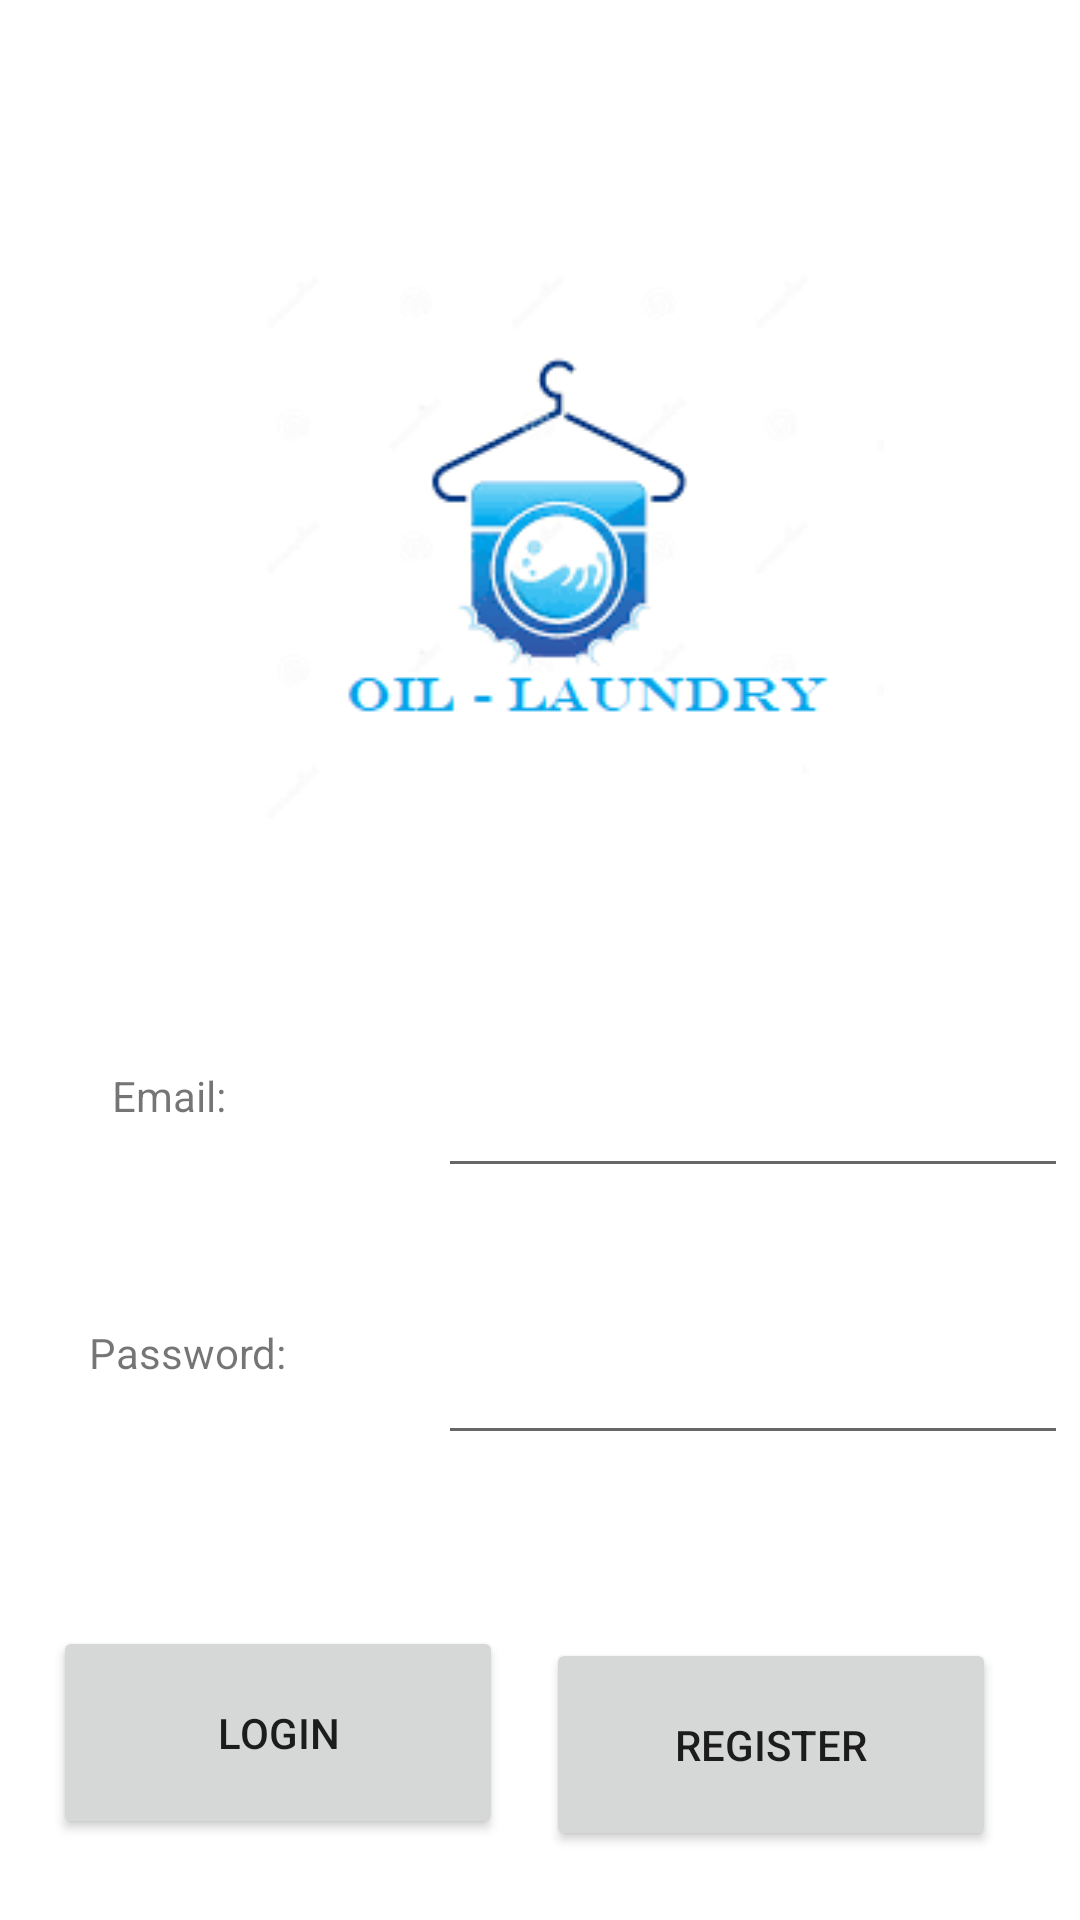

Layout XML and referenced resources for this Android screen:
<!-- AndroidManifest.xml: application theme Theme.OILlaundry -->
<!-- res/layout/activity_login.xml -->
<?xml version="1.0" encoding="utf-8"?>
<androidx.constraintlayout.widget.ConstraintLayout xmlns:android="http://schemas.android.com/apk/res/android"
    xmlns:app="http://schemas.android.com/apk/res-auto"
    xmlns:tools="http://schemas.android.com/tools"
    android:layout_width="match_parent"
    android:layout_height="match_parent"
    tools:context=".LoginActivity">

    <ImageView
        android:id="@+id/imageView"
        android:layout_width="232dp"
        android:layout_height="224dp"
        app:layout_constraintBottom_toBottomOf="parent"
        app:layout_constraintEnd_toEndOf="parent"
        app:layout_constraintHorizontal_bias="0.547"
        app:layout_constraintStart_toStartOf="parent"
        app:layout_constraintTop_toTopOf="parent"
        app:layout_constraintVertical_bias="0.187"
        app:srcCompat="@drawable/main" />

    <Button
        android:id="@+id/button_register"
        android:layout_width="150dp"
        android:layout_height="71dp"
        android:layout_marginEnd="28dp"
        android:onClick="register"
        android:text="Register"
        app:layout_constraintBottom_toBottomOf="parent"
        app:layout_constraintEnd_toEndOf="parent"
        app:layout_constraintTop_toBottomOf="@+id/PasswardText1"
        app:layout_constraintVertical_bias="0.726" />

    <TextView
        android:id="@+id/textView2"
        android:layout_width="97dp"
        android:layout_height="37dp"
        android:text="Password:"
        app:layout_constraintBottom_toBottomOf="parent"
        app:layout_constraintEnd_toStartOf="@+id/PasswardText1"
        app:layout_constraintHorizontal_bias="0.603"
        app:layout_constraintStart_toStartOf="parent"
        app:layout_constraintTop_toBottomOf="@+id/textView3"
        app:layout_constraintVertical_bias="0.252" />

    <TextView
        android:id="@+id/textView3"
        android:layout_width="83dp"
        android:layout_height="31dp"
        android:text="Email:"
        app:layout_constraintBottom_toBottomOf="parent"
        app:layout_constraintEnd_toStartOf="@+id/EmailText"
        app:layout_constraintHorizontal_bias="0.591"
        app:layout_constraintStart_toStartOf="parent"
        app:layout_constraintTop_toTopOf="parent"
        app:layout_constraintVertical_bias="0.584" />

    <EditText
        android:id="@+id/PasswardText1"
        android:layout_width="wrap_content"
        android:layout_height="wrap_content"
        android:layout_marginEnd="4dp"
        android:ems="10"
        android:inputType="textPassword"
        android:minHeight="48dp"
        app:layout_constraintBottom_toBottomOf="parent"
        app:layout_constraintEnd_toEndOf="parent"
        app:layout_constraintHorizontal_bias="1.0"
        app:layout_constraintStart_toStartOf="parent"
        app:layout_constraintTop_toBottomOf="@+id/EmailText"
        app:layout_constraintVertical_bias="0.209"
        tools:ignore="SpeakableTextPresentCheck" />

    <EditText
        android:id="@+id/EmailText"
        android:layout_width="wrap_content"
        android:layout_height="wrap_content"
        android:layout_marginEnd="4dp"
        android:ems="10"
        android:inputType="textEmailAddress"
        android:minHeight="48dp"
        app:layout_constraintBottom_toBottomOf="parent"
        app:layout_constraintEnd_toEndOf="parent"
        app:layout_constraintTop_toTopOf="parent"
        app:layout_constraintVertical_bias="0.588"
        tools:ignore="SpeakableTextPresentCheck" />

    <Button
        android:id="@+id/button_login"
        android:layout_width="150dp"
        android:layout_height="71dp"
        android:onClick="login"
        android:text="Login"
        app:layout_constraintBottom_toBottomOf="parent"
        app:layout_constraintEnd_toStartOf="@+id/button_register"
        app:layout_constraintHorizontal_bias="0.553"
        app:layout_constraintStart_toStartOf="parent"
        app:layout_constraintTop_toBottomOf="@+id/textView2"
        app:layout_constraintVertical_bias="0.703" />

</androidx.constraintlayout.widget.ConstraintLayout>
<!-- resources referenced by this layout -->
<resources>
  <!-- drawable main: png bitmap (drawable, 11297 bytes) -->
  <style name="Theme.OILlaundry" parent="Theme.MaterialComponents.DayNight.DarkActionBar">
          
          <item name="colorPrimary">@color/purple_500</item>
          <item name="colorPrimaryVariant">@color/purple_700</item>
          <item name="colorOnPrimary">@color/white</item>
          
          <item name="colorSecondary">@color/teal_200</item>
          <item name="colorSecondaryVariant">@color/teal_700</item>
          <item name="colorOnSecondary">@color/black</item>
          
          <item name="android:statusBarColor" tools:targetApi="l">?attr/colorPrimaryVariant</item>
          
      </style>
  <!-- not gathered from this repository: default colours our renderer supplied (Android Studio template values) -->
  <color name="purple_500">#FF6200EE</color>
  <color name="purple_700">#FF3700B3</color>
  <color name="teal_200">#FF03DAC5</color>
  <color name="teal_700">#FF018786</color>
  <color name="black">#FF000000</color>
  <color name="white">#FFFFFFFF</color>
</resources>
